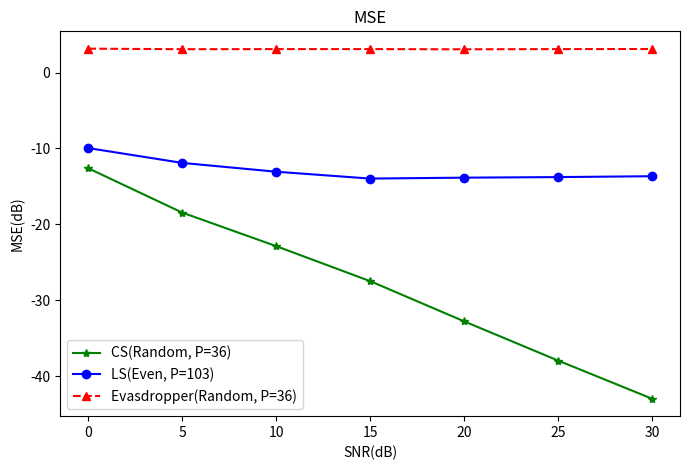
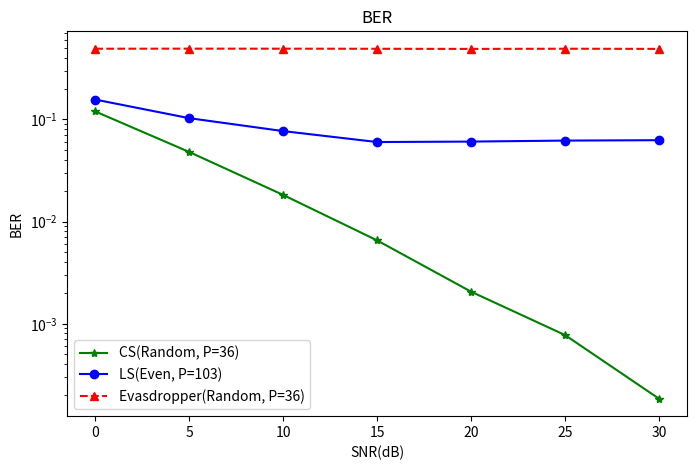

Python code for these plots, in order:
# -*- coding: utf-8 -*-

import matplotlib.pyplot as plt
from numpy import arange

SNR = range(0,31,5)
N = 512                     # 训练序列长度/载波数,满足：L<=N
P = 36                      # CS估计导频数，P<N
pos_ls = arange(0,N,5)      # LS估计的均匀导频图样

CS_MSE = [-1.262584764915313684e+01,
-1.847066929919255784e+01,
-2.289348751176836672e+01,
-2.750732416336162700e+01,
-3.280669346539215780e+01,
-3.798134587972247544e+01,
-4.300941419947213262e+01
]

CS_BER = [1.197531512605041759e-01,
4.800945378151258436e-02,
1.820903361344535995e-02,
6.528361344537809627e-03,
2.053571428571427174e-03,
7.720588235294114938e-04,
1.838235294117647033e-04
]

LS_MSE = [-9.962312629498949690e+00,
-1.191677715471392496e+01,
-1.307990958248024782e+01,
-1.398340781231689611e+01,
-1.386316047011928987e+01,
-1.378737972261434841e+01,
-1.367413199872622265e+01
]

LS_BER = [1.566198044009780022e-01,
1.029523227383863232e-01,
7.691931540342296370e-02,
6.009168704156478413e-02,
6.071515892420537019e-02,
6.209657701711494837e-02,
6.265892420537899632e-02
]

eva_MSE = [3.149966590729024407e+00,
3.077257745784594878e+00,
3.091339937735233967e+00,
3.091669632843082383e+00,
3.064456223007214319e+00,
3.091478325783024061e+00,
3.104615586169541253e+00
]

eva_BER = [4.933928571428570220e-01,
4.940598739495798419e-01,
4.938077731092435640e-01,
4.927626050420169657e-01,
4.912710084033614644e-01,
4.932930672268908134e-01,
4.915913865546218675e-01
]

plt.figure(figsize=(8,5))
plt.plot(SNR,CS_MSE, 'g*-',label='CS(Random, P=%s)'%(P))
plt.plot(SNR,LS_MSE, 'bo-',label='LS(Even, P=%s)'%(len(pos_ls)))
plt.plot(SNR,eva_MSE,'r^--',label='Evasdropper(Random, P=%s)'%(P))
plt.xlabel('SNR(dB)')
plt.ylabel('MSE(dB)')
plt.title('MSE')
plt.legend()

plt.figure(figsize=(8,5))
plt.semilogy(SNR,CS_BER, 'g*-',label='CS(Random, P=%s)'%(P))
plt.semilogy(SNR,LS_BER, 'bo-',label='LS(Even, P=%s)'%(len(pos_ls)))
plt.semilogy(SNR,eva_BER,'r^--',label='Evasdropper(Random, P=%s)'%(P))
plt.xlabel('SNR(dB)')
plt.ylabel('BER')
plt.title('BER')
plt.legend()